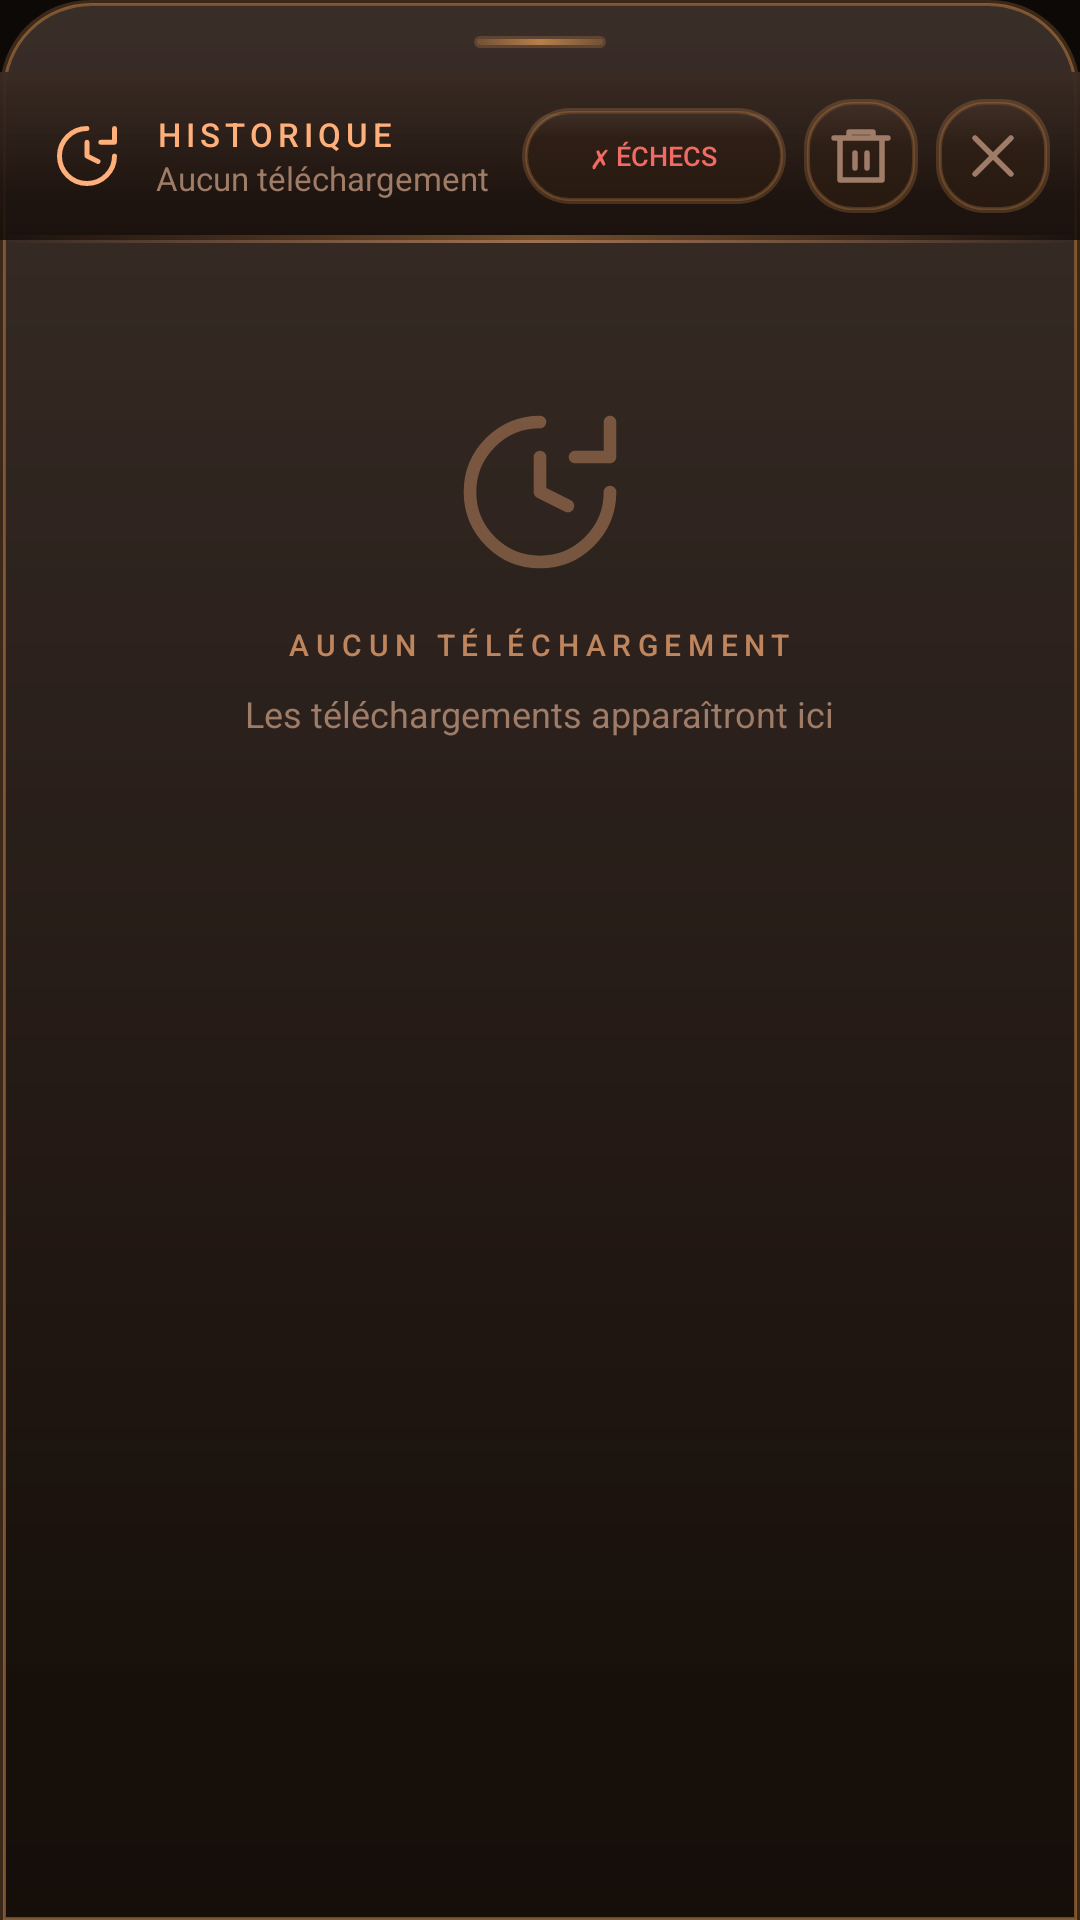

Layout XML and referenced resources for this Android screen:
<!-- AndroidManifest.xml: application theme Theme.HITIFBrowser -->
<!-- res/layout/fragment_history.xml -->
<?xml version="1.0" encoding="utf-8"?>
<LinearLayout
    xmlns:android="http://schemas.android.com/apk/res/android"
    android:layout_width="match_parent"
    android:layout_height="match_parent"
    android:orientation="vertical"
    android:background="@drawable/bg_bottom_sheet">

    <View android:layout_width="44dp" android:layout_height="4dp"
        android:layout_gravity="center_horizontal" android:layout_marginTop="12dp"
        android:layout_marginBottom="8dp" android:background="@drawable/bg_drag_handle"/>

    
    <LinearLayout android:layout_width="match_parent" android:layout_height="56dp"
        android:orientation="horizontal" android:paddingStart="18dp" android:paddingEnd="10dp"
        android:gravity="center_vertical" android:background="@drawable/bg_panel_header">

        <ImageView android:layout_width="22dp" android:layout_height="22dp"
            android:src="@drawable/ic_history" android:layout_marginEnd="12dp"
            android:tint="@color/accent_magenta"/>

        <LinearLayout android:layout_width="0dp" android:layout_height="wrap_content"
            android:layout_weight="1" android:orientation="vertical">
            <TextView android:layout_width="wrap_content" android:layout_height="wrap_content"
                android:text="HISTORIQUE" android:textColor="@color/accent_magenta"
                android:textSize="11sp" android:letterSpacing="0.15"
                android:fontFamily="sans-serif-medium"/>
            <TextView android:id="@+id/tvCount" android:layout_width="wrap_content"
                android:layout_height="wrap_content" android:text="Aucun téléchargement"
                android:textColor="@color/text_dim" android:textSize="11sp"/>
        </LinearLayout>

        <android.widget.Button android:id="@+id/btnClearFailed"
            android:layout_width="wrap_content" android:layout_height="32dp"
            android:text="✗ ÉCHECS" android:textColor="@color/status_error"
            android:textSize="9sp" android:background="@drawable/bg_icon_btn"
            android:paddingStart="10dp" android:paddingEnd="10dp" android:layout_marginEnd="6dp"/>

        <ImageButton android:id="@+id/btnClearAll"
            android:layout_width="38dp" android:layout_height="38dp"
            android:background="@drawable/bg_icon_btn" android:src="@drawable/ic_trash"
            android:padding="9dp"
            android:tint="@color/text_dim"
            android:contentDescription="Tout effacer"/>

        <ImageButton android:id="@+id/btnClose"
            android:layout_width="38dp" android:layout_height="38dp" android:layout_marginStart="6dp"
            android:background="@drawable/bg_icon_btn" android:src="@drawable/ic_close"
            android:padding="10dp"
            android:tint="@color/text_dim"
            android:contentDescription="Fermer"/>
    </LinearLayout>

    <View android:layout_width="match_parent" android:layout_height="1dp"
        android:background="@drawable/bg_divider_magenta"/>

    
    <LinearLayout android:id="@+id/emptyState"
        android:layout_width="match_parent" android:layout_height="220dp"
        android:orientation="vertical" android:gravity="center" android:visibility="visible">
        <ImageView android:layout_width="56dp" android:layout_height="56dp"
            android:src="@drawable/ic_history" android:alpha="0.35"
            android:tint="@color/accent_magenta"/>
        <TextView android:layout_width="wrap_content" android:layout_height="wrap_content"
            android:layout_marginTop="16dp" android:text="AUCUN TÉLÉCHARGEMENT"
            android:textColor="@color/accent_magenta" android:textSize="10sp"
            android:letterSpacing="0.22" android:alpha="0.7"
            android:fontFamily="sans-serif-medium"/>
        <TextView android:layout_width="wrap_content" android:layout_height="wrap_content"
            android:layout_marginTop="8dp" android:text="Les téléchargements apparaîtront ici"
            android:textColor="@color/text_dim" android:textSize="12sp" android:gravity="center"/>
    </LinearLayout>

    
    <androidx.recyclerview.widget.RecyclerView
        android:id="@+id/recyclerView"
        android:layout_width="match_parent" android:layout_height="0dp" android:layout_weight="1"
        android:clipToPadding="false" android:paddingBottom="16dp" android:visibility="gone"/>

</LinearLayout>
<!-- resources referenced by this layout -->
<resources>
  <color name="accent_magenta">#FFB07A</color>
  <color name="status_error">#F06B64</color>
  <color name="text_dim">#9E7C67</color>
  <!-- drawable bg_divider_magenta (drawable) -->
  <?xml version="1.0" encoding="utf-8"?>
  <layer-list xmlns:android="http://schemas.android.com/apk/res/android">
      <item>
          <shape android:shape="rectangle">
              <gradient android:angle="0" android:startColor="#00FFB07A" android:centerColor="@color/border_magenta" android:endColor="#00FFB07A"/>
          </shape>
      </item>
      <item>
          <shape android:shape="rectangle">
              <gradient android:angle="0" android:startColor="#00FFB07A" android:centerColor="@color/border_magenta_glow" android:endColor="#00FFB07A"/>
          </shape>
      </item>
  </layer-list>
  <!-- drawable ic_close (drawable) -->
  <vector xmlns:android="http://schemas.android.com/apk/res/android"
      android:width="24dp" android:height="24dp"
      android:viewportWidth="24" android:viewportHeight="24">
      <path android:fillColor="#00000000"
            android:strokeColor="#9E7C67"
            android:strokeWidth="1.8"
            android:strokeLineCap="round"
            android:pathData="M18,6 L6,18 M6,6 L18,18"/>
  </vector>
  <!-- drawable ic_trash (drawable) -->
  <vector xmlns:android="http://schemas.android.com/apk/res/android"
      android:width="24dp" android:height="24dp"
      android:viewportWidth="24" android:viewportHeight="24">
      <path android:fillColor="#00000000"
            android:strokeColor="#9E7C67"
            android:strokeWidth="1.8"
            android:strokeLineCap="round"
            android:strokeLineJoin="round"
            android:pathData="M3,6 L21,6 M8,6 L8,4 L16,4 L16,6 M19,6 L19,20 L5,20 L5,6 M10,11 L10,16 M14,11 L14,16"/>
  </vector>
  <color name="border_cyan">#33F2A65A</color>
  <color name="border_cyan_hi">#66F2A65A</color>
  <color name="glass_sheen_top">#18FFF6EE</color>
  <color name="glass_sheen_bot">#00FFF6EE</color>
  <color name="border_magenta">#33FFB07A</color>
  <color name="border_magenta_glow">#66FFB07A</color>
  <color name="border_cyan_glow">#99F2A65A</color>
  <color name="accent_cyan">#F2A65A</color>
  <color name="accent_cyan_dim">#C87A32</color>
  <color name="bg_primary">#0D0907</color>
  <color name="bg_surface">#CC1B120E</color>
  <color name="text_primary">#E6D1BF</color>
  <style name="ShapeAppearance.Glass.Small" parent="ShapeAppearance.MaterialComponents.SmallComponent">
          <item name="cornerFamily">rounded</item>
          <item name="cornerSize">16dp</item>
      </style>
  <style name="ShapeAppearance.Glass.Medium" parent="ShapeAppearance.MaterialComponents.MediumComponent">
          <item name="cornerFamily">rounded</item>
          <item name="cornerSize">22dp</item>
      </style>
  <style name="ShapeAppearance.Glass.Large" parent="ShapeAppearance.MaterialComponents.LargeComponent">
          <item name="cornerFamily">rounded</item>
          <item name="cornerSize">30dp</item>
      </style>
  <color name="bg_card">#B3241812</color>
  <style name="Widget.HITIF.DialogButton.Positive" parent="Widget.MaterialComponents.Button.TextButton.Dialog">
          <item name="android:textColor">@color/accent_cyan</item>
      </style>
  <style name="Widget.HITIF.DialogButton.Negative" parent="Widget.MaterialComponents.Button.TextButton.Dialog">
          <item name="android:textColor">@color/text_dim</item>
      </style>
</resources>
